Image classification data set "Dataset" (taitv-idle/animal_classification2 on GitHub). Class labels (2): cat, dog.

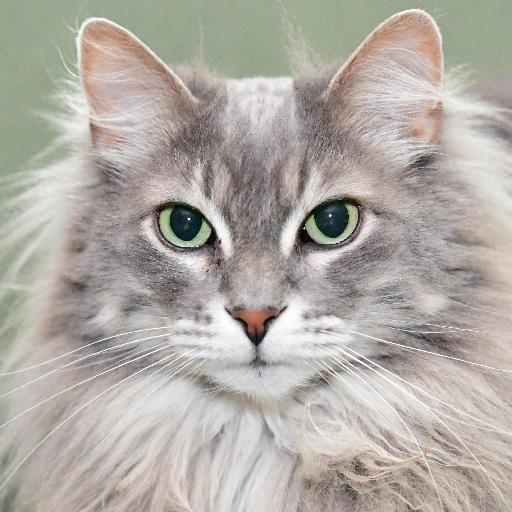
Label: cat

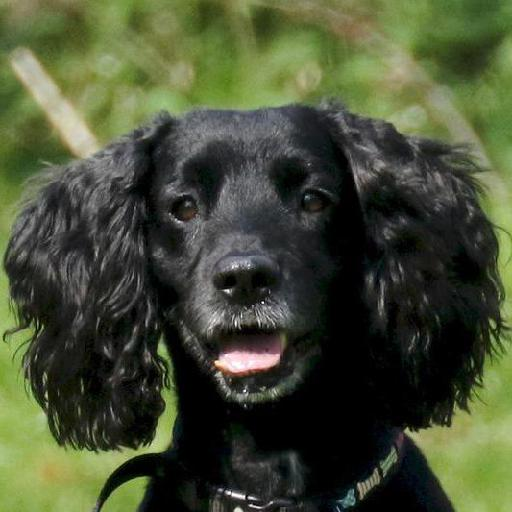
Label: dog

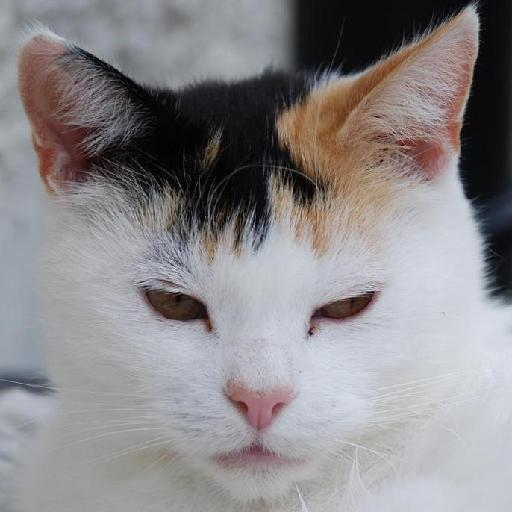
Label: cat

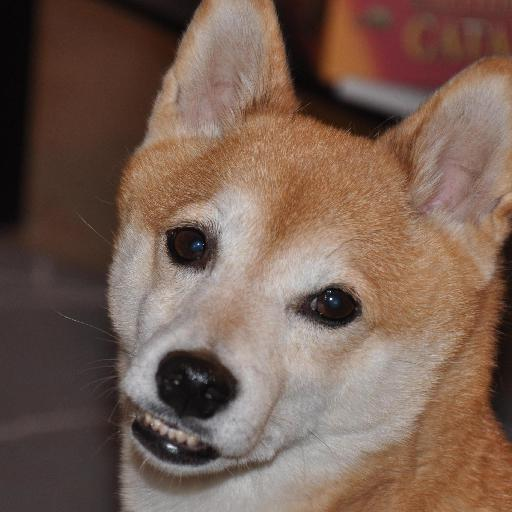
Label: dog

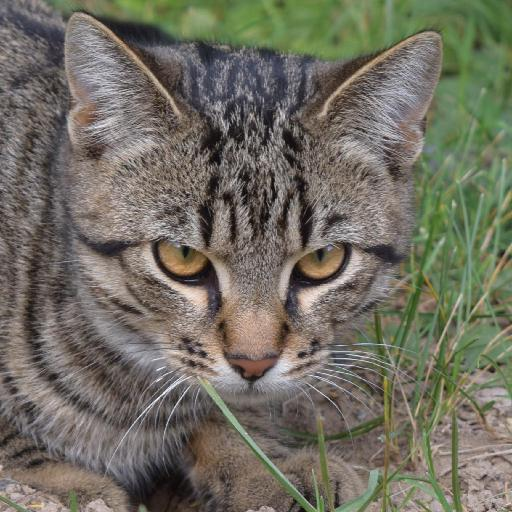
Label: cat

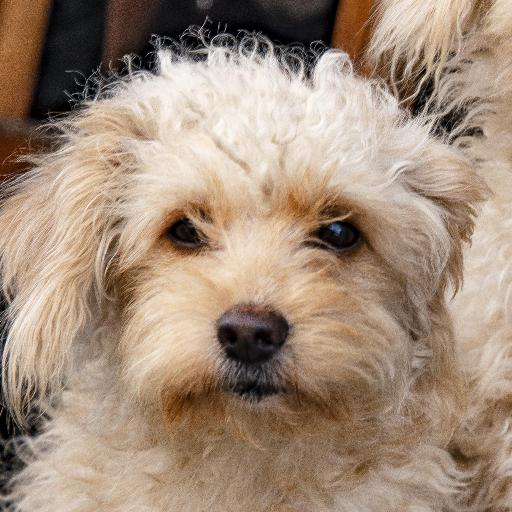
Label: dog
